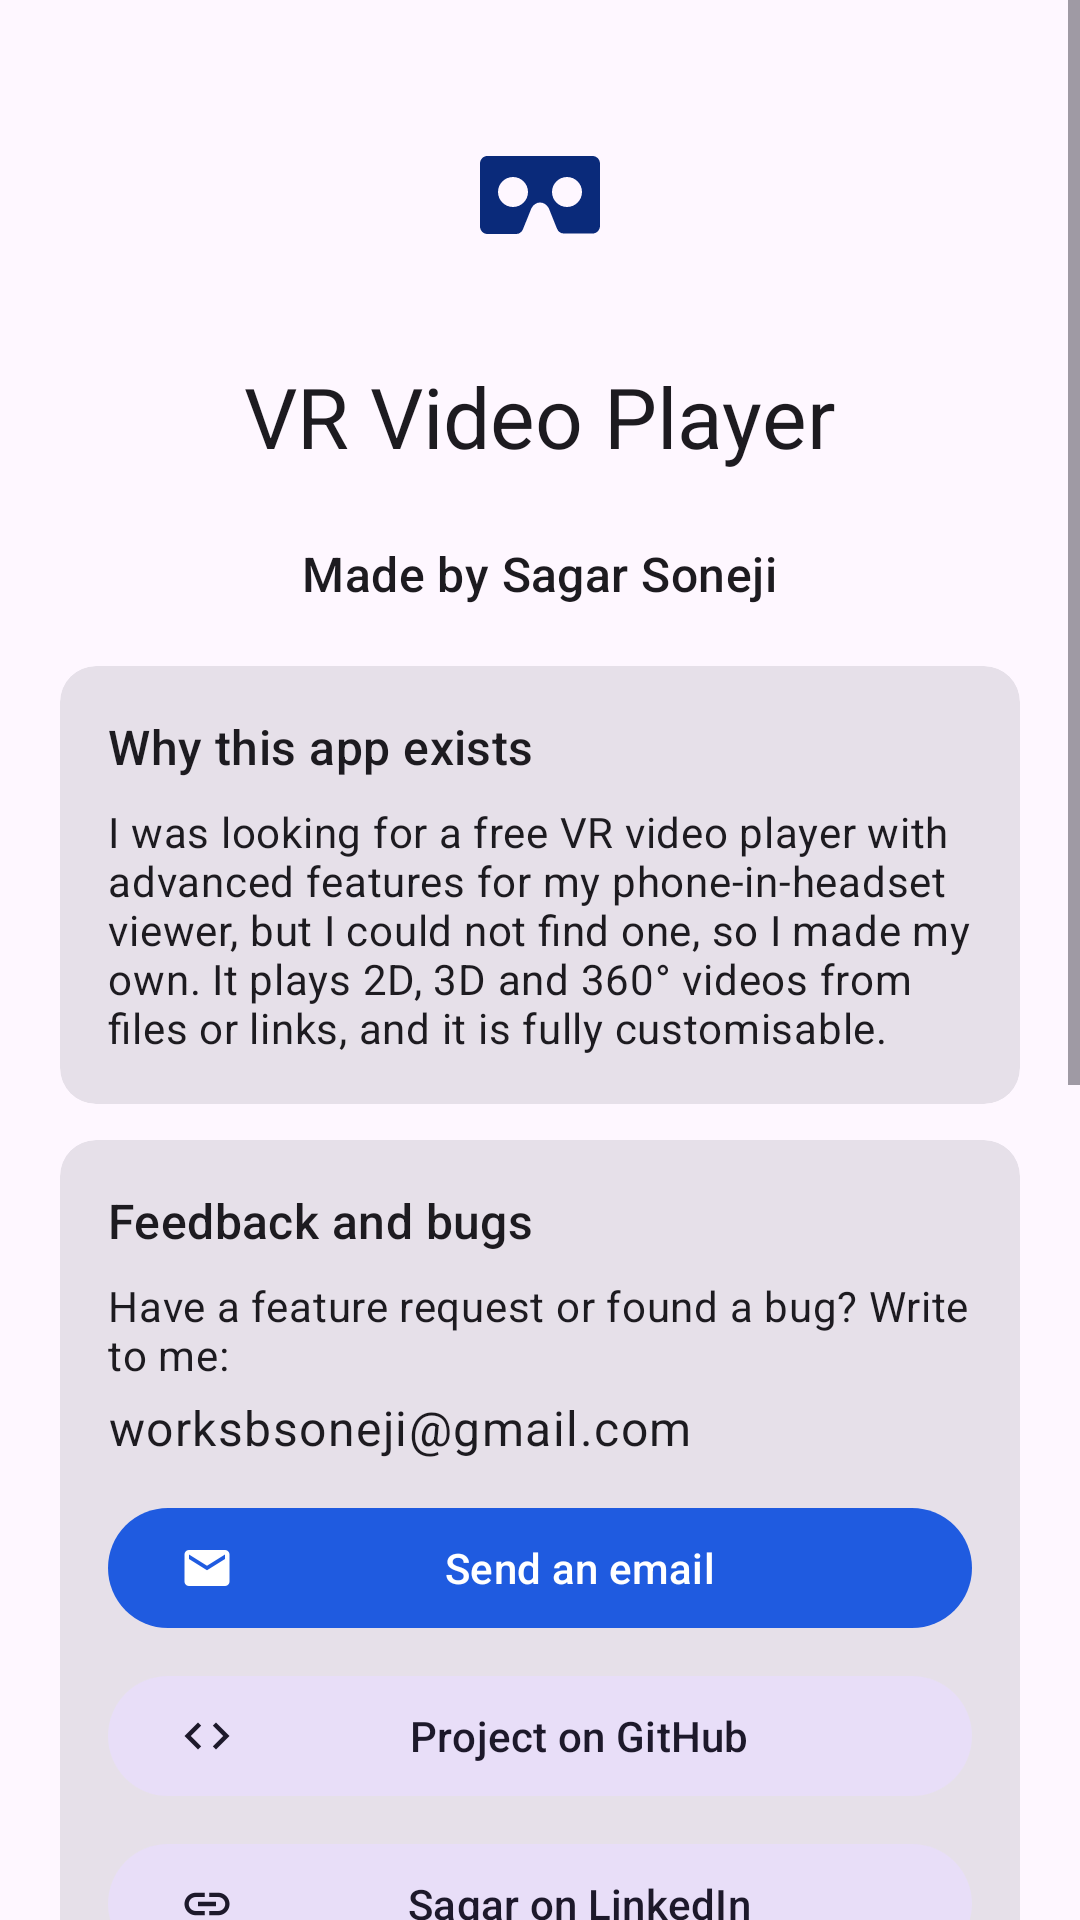

The Android layout XML behind this screen, and the referenced resources:
<!-- AndroidManifest.xml: application theme Theme.VRVideo -->
<!-- res/layout/activity_about.xml -->
<?xml version="1.0" encoding="utf-8"?>
<LinearLayout xmlns:android="http://schemas.android.com/apk/res/android"
    xmlns:app="http://schemas.android.com/apk/res-auto"
    android:layout_width="match_parent"
    android:layout_height="match_parent"
    android:fitsSystemWindows="true"
    android:orientation="vertical">

    <ScrollView
        android:layout_width="match_parent"
        android:layout_height="match_parent">

        <LinearLayout
            android:layout_width="match_parent"
            android:layout_height="wrap_content"
            android:orientation="vertical"
            android:padding="20dp">

            <ImageView
                android:layout_width="88dp"
                android:layout_height="88dp"
                android:layout_gravity="center_horizontal"
                android:background="@drawable/bg_header_icon"
                android:contentDescription="@null"
                android:padding="20dp"
                android:src="@drawable/ic_vr"
                app:tint="?attr/colorOnPrimaryContainer" />

            <TextView
                android:layout_width="wrap_content"
                android:layout_height="wrap_content"
                android:layout_gravity="center_horizontal"
                android:layout_marginTop="12dp"
                android:text="@string/app_name"
                android:textAppearance="@style/TextAppearance.Material3.HeadlineMedium" />

            <TextView
                android:id="@+id/version_label"
                android:layout_width="wrap_content"
                android:layout_height="wrap_content"
                android:layout_gravity="center_horizontal"
                android:textAppearance="@style/TextAppearance.Material3.BodyMedium" />

            <TextView
                android:layout_width="wrap_content"
                android:layout_height="wrap_content"
                android:layout_gravity="center_horizontal"
                android:layout_marginTop="4dp"
                android:text="@string/about_author"
                android:textAppearance="@style/TextAppearance.Material3.TitleMedium" />

            <com.google.android.material.card.MaterialCardView
                style="?attr/materialCardViewFilledStyle"
                android:layout_width="match_parent"
                android:layout_height="wrap_content"
                android:layout_marginTop="20dp">

                <LinearLayout
                    android:layout_width="match_parent"
                    android:layout_height="wrap_content"
                    android:orientation="vertical"
                    android:padding="16dp">

                    <TextView
                        android:layout_width="wrap_content"
                        android:layout_height="wrap_content"
                        android:text="@string/about_story_title"
                        android:textAppearance="@style/TextAppearance.Material3.TitleMedium" />

                    <TextView
                        android:layout_width="match_parent"
                        android:layout_height="wrap_content"
                        android:layout_marginTop="8dp"
                        android:text="@string/about_story"
                        android:textAppearance="@style/TextAppearance.Material3.BodyMedium" />
                </LinearLayout>
            </com.google.android.material.card.MaterialCardView>

            <com.google.android.material.card.MaterialCardView
                style="?attr/materialCardViewFilledStyle"
                android:layout_width="match_parent"
                android:layout_height="wrap_content"
                android:layout_marginTop="12dp">

                <LinearLayout
                    android:layout_width="match_parent"
                    android:layout_height="wrap_content"
                    android:orientation="vertical"
                    android:padding="16dp">

                    <TextView
                        android:layout_width="wrap_content"
                        android:layout_height="wrap_content"
                        android:text="@string/about_contact_title"
                        android:textAppearance="@style/TextAppearance.Material3.TitleMedium" />

                    <TextView
                        android:layout_width="match_parent"
                        android:layout_height="wrap_content"
                        android:layout_marginTop="8dp"
                        android:text="@string/about_contact"
                        android:textAppearance="@style/TextAppearance.Material3.BodyMedium" />

                    <TextView
                        android:layout_width="match_parent"
                        android:layout_height="wrap_content"
                        android:layout_marginTop="4dp"
                        android:text="@string/contact_email"
                        android:textAppearance="@style/TextAppearance.Material3.BodyLarge"
                        android:textIsSelectable="true" />

                    <com.google.android.material.button.MaterialButton
                        android:id="@+id/email_button"
                        android:layout_width="match_parent"
                        android:layout_height="wrap_content"
                        android:layout_marginTop="12dp"
                        android:text="@string/about_email_button"
                        app:icon="@drawable/ic_mail" />

                    <com.google.android.material.button.MaterialButton
                        android:id="@+id/github_button"
                        style="@style/Widget.Material3.Button.TonalButton"
                        android:layout_width="match_parent"
                        android:layout_height="wrap_content"
                        android:layout_marginTop="8dp"
                        android:text="@string/about_github_button"
                        app:icon="@drawable/ic_code" />

                    <com.google.android.material.button.MaterialButton
                        android:id="@+id/linkedin_button"
                        style="@style/Widget.Material3.Button.TonalButton"
                        android:layout_width="match_parent"
                        android:layout_height="wrap_content"
                        android:layout_marginTop="8dp"
                        android:text="@string/about_linkedin_button"
                        app:icon="@drawable/ic_link" />
                </LinearLayout>
            </com.google.android.material.card.MaterialCardView>

            <com.google.android.material.card.MaterialCardView
                style="?attr/materialCardViewFilledStyle"
                android:layout_width="match_parent"
                android:layout_height="wrap_content"
                android:layout_marginTop="12dp"
                android:layout_marginBottom="12dp">

                <LinearLayout
                    android:layout_width="match_parent"
                    android:layout_height="wrap_content"
                    android:orientation="vertical"
                    android:padding="16dp">

                    <TextView
                        android:layout_width="wrap_content"
                        android:layout_height="wrap_content"
                        android:text="@string/about_credits_title"
                        android:textAppearance="@style/TextAppearance.Material3.TitleMedium" />

                    <TextView
                        android:layout_width="match_parent"
                        android:layout_height="wrap_content"
                        android:layout_marginTop="8dp"
                        android:text="@string/about_credits"
                        android:textAppearance="@style/TextAppearance.Material3.BodySmall" />
                </LinearLayout>
            </com.google.android.material.card.MaterialCardView>
        </LinearLayout>
    </ScrollView>
</LinearLayout>
<!-- resources referenced by this layout -->
<resources>
  <!-- drawable ic_code (drawable) -->
  <vector xmlns:android="http://schemas.android.com/apk/res/android"
      android:width="24dp"
      android:height="24dp"
      android:viewportWidth="24"
      android:viewportHeight="24"
      android:tint="?attr/colorControlNormal">
      <path
          android:fillColor="#FF000000"
          android:pathData="M9.4,16.6L4.8,12l4.6,-4.6L8,6l-6,6 6,6 1.4,-1.4zM14.6,16.6l4.6,-4.6 -4.6,-4.6L16,6l6,6 -6,6 -1.4,-1.4z" />
  </vector>
  <!-- drawable ic_link (drawable) -->
  <vector xmlns:android="http://schemas.android.com/apk/res/android"
      android:width="24dp"
      android:height="24dp"
      android:viewportWidth="24"
      android:viewportHeight="24"
      android:tint="?attr/colorControlNormal">
      <path
          android:fillColor="#FF000000"
          android:pathData="M3.9,12c0,-1.71 1.39,-3.1 3.1,-3.1h4V7H7c-2.76,0 -5,2.24 -5,5s2.24,5 5,5h4v-1.9H7c-1.71,0 -3.1,-1.39 -3.1,-3.1zM8,13h8v-2H8v2zM17,7h-4v1.9h4c1.71,0 3.1,1.39 3.1,3.1s-1.39,3.1 -3.1,3.1h-4V17h4c2.76,0 5,-2.24 5,-5s-2.24,-5 -5,-5z" />
  </vector>
  <!-- drawable ic_mail (drawable) -->
  <vector xmlns:android="http://schemas.android.com/apk/res/android"
      android:width="24dp"
      android:height="24dp"
      android:viewportWidth="24"
      android:viewportHeight="24"
      android:tint="?attr/colorControlNormal">
      <path
          android:fillColor="#FF000000"
          android:pathData="M20,4H4c-1.1,0 -1.99,0.9 -1.99,2L2,18c0,1.1 0.9,2 2,2h16c1.1,0 2,-0.9 2,-2V6c0,-1.1 -0.9,-2 -2,-2zM20,8l-8,5 -8,-5V6l8,5 8,-5v2z" />
  </vector>
  <string name="about_author">Made by Sagar Soneji</string>
  <string name="about_contact">Have a feature request or found a bug? Write to me:</string>
  <string name="about_contact_title">Feedback and bugs</string>
  <string name="about_credits">This app is built with free software. Thank you to the people behind it:\n\n• Google Cardboard SDK (head tracking, lens correction, viewer QR codes). Apache License 2.0. github.com/googlevr/cardboard\n\n• AndroidX Media3 / ExoPlayer (video playback). Apache License 2.0. developer.android.com/media/media3\n\n• AndroidX AppCompat and Preference libraries. Apache License 2.0.\n\n• Material Components for Android (buttons, cards, theme). Apache License 2.0.\n\n• Material Icons by Google (the start screen icons). Apache License 2.0.\n\n• Protocol Buffers (lite), used by the Cardboard SDK. BSD 3-Clause licence.\n\nThe Apache License 2.0 can be read at apache.org/licenses/LICENSE-2.0.</string>
  <string name="about_credits_title">Credits and licences</string>
  <string name="about_email_button">Send an email</string>
  <string name="about_github_button">Project on GitHub</string>
  <string name="about_linkedin_button">Sagar on LinkedIn</string>
  <string name="about_story">I was looking for a free VR video player with advanced features for my phone-in-headset viewer, but I could not find one, so I made my own. It plays 2D, 3D and 360° videos from files or links, and it is fully customisable.</string>
  <string name="about_story_title">Why this app exists</string>
  <string name="app_name">VR Video Player</string>
  <string name="contact_email">worksbsoneji@gmail.com</string>
  <style name="Theme.VRVideo" parent="Theme.Material3.DayNight.NoActionBar">
          <item name="colorPrimary">@color/brand_primary</item>
          <item name="colorOnPrimary">@color/brand_on_primary</item>
          <item name="colorPrimaryContainer">@color/brand_container</item>
          <item name="colorOnPrimaryContainer">@color/brand_on_container</item>
      </style>
  <color name="brand_primary">#1F5BE0</color>
  <color name="brand_on_primary">#FFFFFF</color>
  <color name="brand_container">#DCE6FF</color>
  <color name="brand_on_container">#0A2A7A</color>
</resources>
